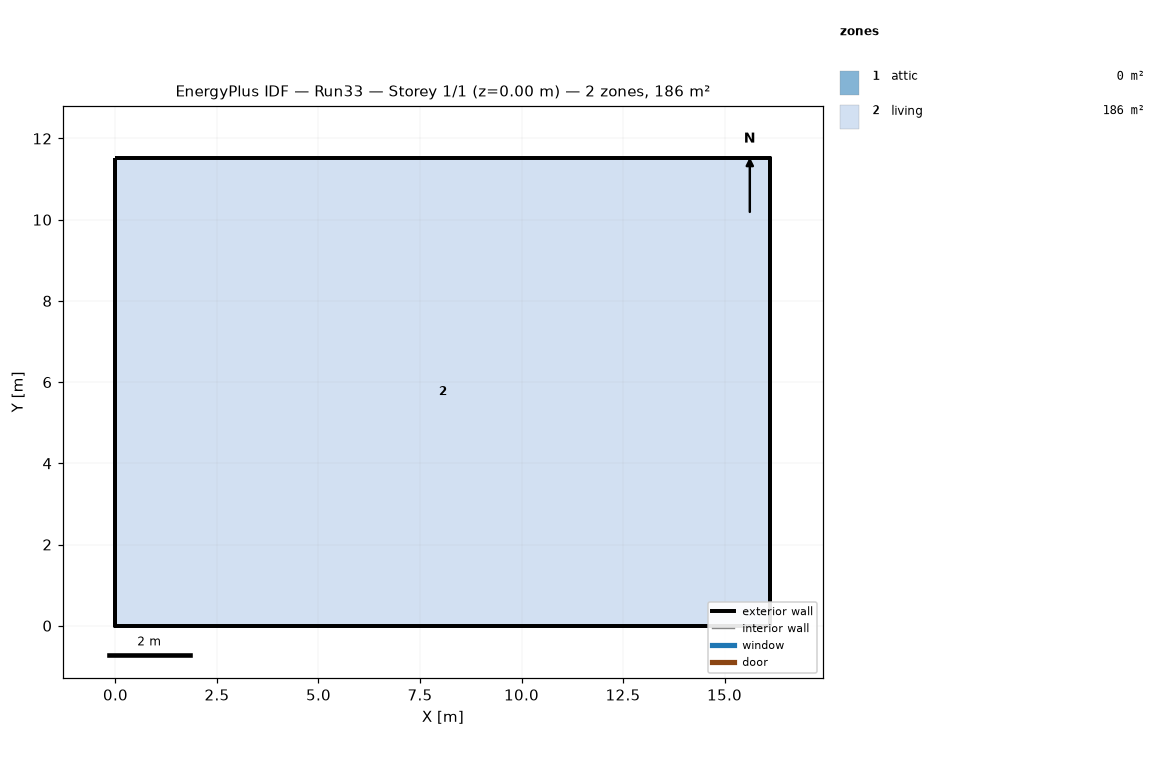
=== STOREY PLAN SPEC (per zone: floor XY polygon, exterior-wall plan segments, windows/doors) ===
zone 1: attic  (0.0 m²)
  exterior wall: (16.13, 0.00) – (16.13, 11.52) – (16.13, 5.76)  [17.3 m]
  exterior wall: (0.00, 11.52) – (0.00, 0.00) – (0.00, 5.76)  [17.3 m]
zone 2: living  (185.8 m²)
  floor: (0.00, 0.00) (0.00, 11.52) (16.13, 11.52) (16.13, 0.00)
  exterior wall: (0.00, 0.00) – (16.13, 0.00)  [16.1 m]
  exterior wall: (16.13, 0.00) – (16.13, 11.52)  [11.5 m]
  exterior wall: (16.13, 11.52) – (0.00, 11.52)  [16.1 m]
  exterior wall: (0.00, 11.52) – (0.00, 0.00)  [11.5 m]

=== DERIVED (storey summary) ===
Building: Run33
Storey: 1 of 1  (floor level z = 0.00 m)
Storey gross floor area: 185.8 m²
Zones on this storey: 2
  - attic: floor 0.0 m²; exterior wall 34.6 m (15.8 m²); WWR 0.0%
  - living: floor 185.8 m²; exterior wall 55.3 m (134.8 m²); WWR 0.0%
Zone adjacency: (none detected)